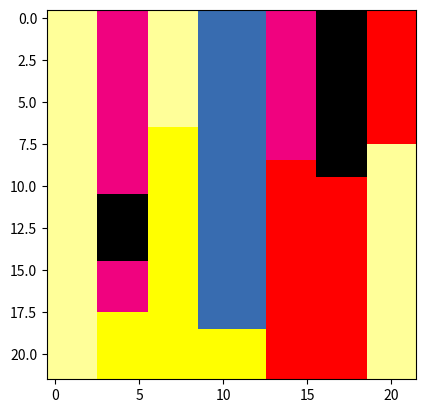

This chart was generated by the following Python code:
import matplotlib.pyplot as plt
from matplotlib import colors
import numpy as np
import random

inst = """

29
24
3 3
3 4
3 5
3 6
3 7
3 8
3 9
3 10
3 11
3 15
3 18
3 20
4 3
4 4
4 5
4 6
4 7
4 9
4 15
4 18
4 20
5 4
5 8
5 17

"""

list1 = list(reversed(inst.lstrip().rstrip().split('\n')))
out_inst = ""
out_inst += "width = "+list1.pop()+";\n"
out_inst += "n = "+list1.pop()+";\n"
out_inst += "dimensions = ["



for x in list1:

  x1 = x.split()
  out_inst += "|"+x1[0]+", "+x1[1]+"\n"

out_inst = out_inst[0:-1]
out_inst += "|];"
print(out_inst)

x_coordinates = [3, 3, 3, 3, 6, 19, 13, 16, 6, 16, 13, 19, 0, 9, 9, 3]
y_coordinates = [4, 7, 11, 16, 15, 14, 13, 12, 4, 0, 0, 0, 0, 0, 3, 0]
x_dimensions = [3, 3, 3, 3, 3, 3, 3, 3, 3, 3, 3, 3, 3, 4, 4, 6]
y_dimensions = [3, 4, 5, 6, 7, 8, 9, 10, 11, 12, 13, 14, 22, 3, 19, 4]
minimum_height = 22

pos = list(zip(x_coordinates,y_coordinates))
vec = list(zip(x_dimensions,y_dimensions))

sum(max(list(zip(x_coordinates,x_dimensions)), key= lambda i: i[0]+i[1]))

sum(y_dimensions)

data = np.zeros((100,100))

bounds = [0,10,20,30,40,50,60,70,80,90,100,110,120]

for i in range(len(pos)):
  xcord = x_coordinates[i]
  ycord = y_coordinates[i]

  xdim = x_dimensions[i]
  ydim = y_dimensions[i]
  
  data[ycord:ycord + ydim, xcord:xcord + xdim] = random.choice(bounds[2:])


endx = sum(max(list(zip(x_coordinates,x_dimensions)), key= lambda i: i[0]+i[1]))
endy = sum(max(list(zip(y_coordinates,y_dimensions)), key= lambda i: i[0]+i[1]))
data = data[0:endy,0:endx]

data = np.flip(data, axis=0)

# create discrete colormap
cmap = colors.ListedColormap(['white', 'blue','green','yellow','red','purple','black','#7fc97f', '#ffff99',
              '#386cb0', '#f0027f'])

norm = colors.BoundaryNorm(bounds, cmap.N +1)

fig, ax = plt.subplots()
ax.imshow(data, cmap=cmap, norm=norm)

#draw gridlines
#ax.grid(which='major', axis='both', linestyle='-', color='k', linewidth=2)
#ax.set_xticks(np.arange(-.5, endx, 1));
#ax.set_yticks(np.arange(-.5, endy, 1));

plt.show()


print("The max height is:", endy,"The max width is:", endx)
